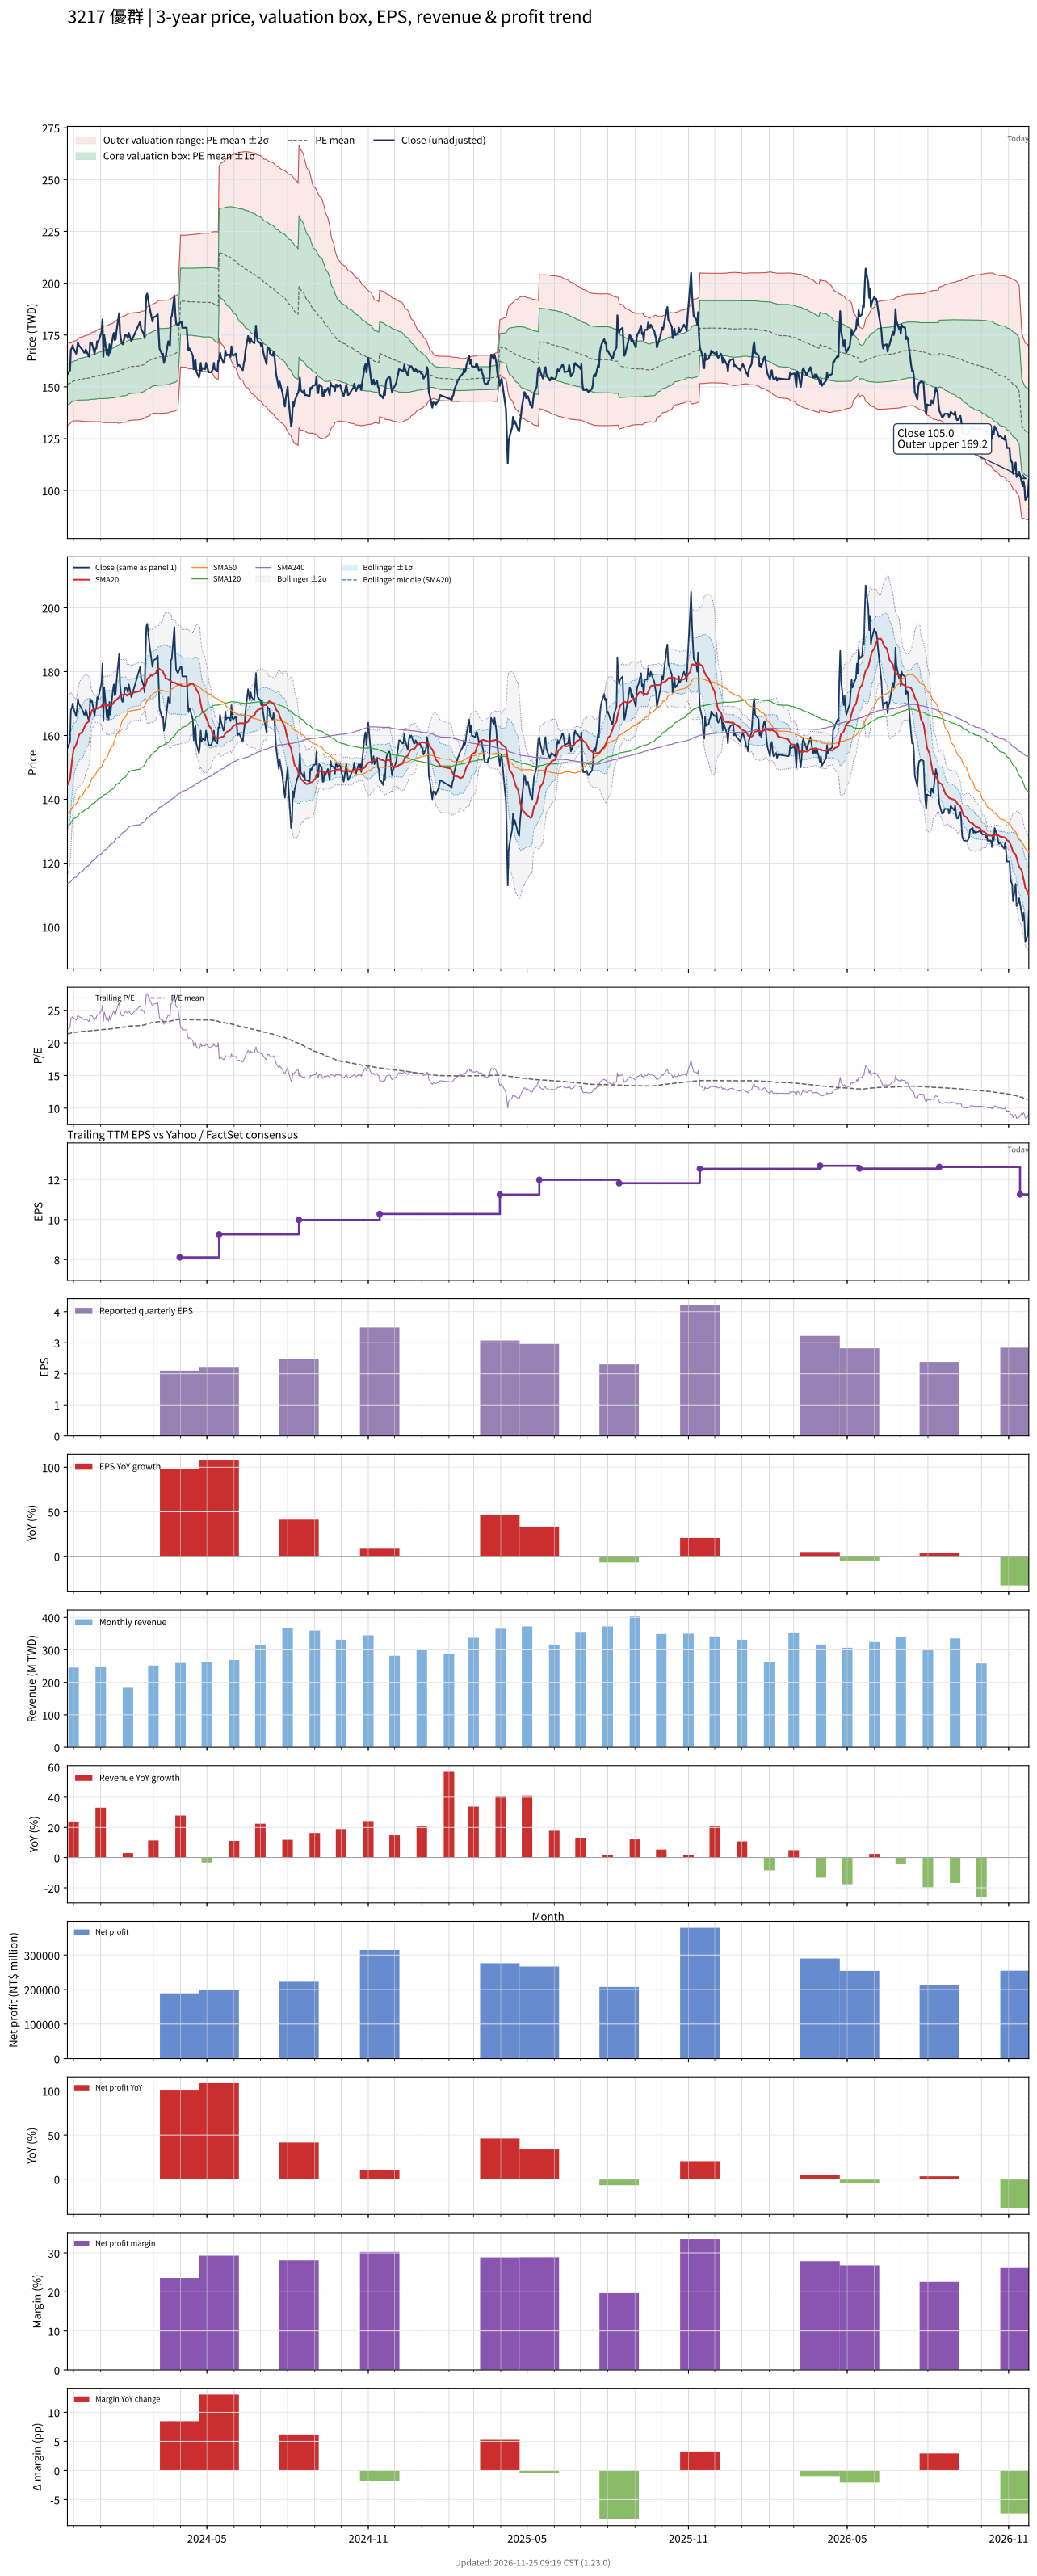

The file beside this chart, header and first rows:
# chart-version: skill-stock-dynamic-val…
date, close, available_date, period_end, eps, ttm_eps, pe, pe_mean, pe_std, price_m2, price_m1, price_mean, price_p1, price_p2, forward_eps, forward_pe, forward_pe_mean, forward_pe_std, forward_price_m2, forward_price_m1, forward_price_mean, forward_price_p1, forward_price_p2, sma20
2023-11-24, 156, 2023-11-14, 2023-09-30, 3.19, 7.07, 22.07, 21.41, 1.418, 131.3, 141.4, 151.4, 161.4, 171.4, , , , , , , , , , 144.5
2023-11-27, 158, 2023-11-14, 2023-09-30, 3.19, 7.07, 22.35, 21.45, 1.375, 132.2, 141.9, 151.7, 161.4, 171.1, , , , , , , , , , 146.3
2023-11-28, 168, 2023-11-14, 2023-09-30, 3.19, 7.07, 23.76, 21.5, 1.355, 132.8, 142.4, 152, 161.6, 171.2, , , , , , , , , , 148.9
2023-11-29, 168.5, 2023-11-14, 2023-09-30, 3.19, 7.07, 23.83, 21.54, 1.347, 133.3, 142.8, 152.3, 161.8, 171.3, , , , , , , , , , 151.4
2023-11-30, 170, 2023-11-14, 2023-09-30, 3.19, 7.07, 24.05, 21.57, 1.36, 133.3, 142.9, 152.5, 162.1, 171.8, , , , , , , , , , 153.7
2023-12-01, 168.5, 2023-11-14, 2023-09-30, 3.19, 7.07, 23.83, 21.61, 1.359, 133.6, 143.2, 152.8, 162.4, 172, , , , , , , , , , 155.6
2023-12-04, 166, 2023-11-14, 2023-09-30, 3.19, 7.07, 23.48, 21.63, 1.368, 133.6, 143.3, 153, 162.6, 172.3, , , , , , , , , , 157.1
2023-12-05, 168.5, 2023-11-14, 2023-09-30, 3.19, 7.07, 23.83, 21.66, 1.379, 133.6, 143.4, 153.1, 162.9, 172.6, , , , , , , , , , 158.1
2023-12-06, 171.5, 2023-11-14, 2023-09-30, 3.19, 7.07, 24.26, 21.69, 1.396, 133.6, 143.5, 153.4, 163.2, 173.1, , , , , , , , , , 159
2023-12-07, 170, 2023-11-14, 2023-09-30, 3.19, 7.07, 24.05, 21.72, 1.411, 133.6, 143.6, 153.5, 163.5, 173.5, , , , , , , , , , 159.9
2023-12-08, 169.5, 2023-11-14, 2023-09-30, 3.19, 7.07, 23.97, 21.74, 1.425, 133.5, 143.6, 153.7, 163.8, 173.8, , , , , , , , , , 160.6
2023-12-11, 168, 2023-11-14, 2023-09-30, 3.19, 7.07, 23.76, 21.75, 1.436, 133.5, 143.6, 153.8, 163.9, 174.1, , , , , , , , , , 161.1
2023-12-12, 167.5, 2023-11-14, 2023-09-30, 3.19, 7.07, 23.69, 21.76, 1.445, 133.4, 143.6, 153.8, 164.1, 174.3, , , , , , , , , , 161.7
2023-12-13, 166.5, 2023-11-14, 2023-09-30, 3.19, 7.07, 23.55, 21.77, 1.454, 133.4, 143.6, 153.9, 164.2, 174.5, , , , , , , , , , 162.4
2023-12-14, 166.5, 2023-11-14, 2023-09-30, 3.19, 7.07, 23.55, 21.78, 1.459, 133.3, 143.6, 154, 164.3, 174.6, , , , , , , , , , 162.9
2023-12-15, 168, 2023-11-14, 2023-09-30, 3.19, 7.07, 23.76, 21.79, 1.47, 133.3, 143.7, 154.1, 164.4, 174.8, , , , , , , , , , 163.7
2023-12-18, 165, 2023-11-14, 2023-09-30, 3.19, 7.07, 23.34, 21.81, 1.476, 133.3, 143.7, 154.2, 164.6, 175, , , , , , , , , , 164.3
2023-12-19, 164.5, 2023-11-14, 2023-09-30, 3.19, 7.07, 23.27, 21.82, 1.481, 133.3, 143.8, 154.3, 164.8, 175.2, , , , , , , , , , 164.9
2023-12-20, 171.5, 2023-11-14, 2023-09-30, 3.19, 7.07, 24.26, 21.85, 1.497, 133.3, 143.9, 154.5, 165, 175.6, , , , , , , , , , 166
2023-12-21, 170.5, 2023-11-14, 2023-09-30, 3.19, 7.07, 24.12, 21.87, 1.51, 133.3, 144, 154.6, 165.3, 176, , , , , , , , , , 167.1
2023-12-22, 171, 2023-11-14, 2023-09-30, 3.19, 7.07, 24.19, 21.89, 1.524, 133.2, 144, 154.7, 165.5, 176.3, , , , , , , , , , 167.9
2023-12-25, 166, 2023-11-14, 2023-09-30, 3.19, 7.07, 23.48, 21.9, 1.531, 133.2, 144, 154.9, 165.7, 176.5, , , , , , , , , , 168.3
2023-12-26, 168.5, 2023-11-14, 2023-09-30, 3.19, 7.07, 23.83, 21.92, 1.541, 133.2, 144.1, 155, 165.9, 176.8, , , , , , , , , , 168.3
2023-12-27, 168.5, 2023-11-14, 2023-09-30, 3.19, 7.07, 23.83, 21.93, 1.551, 133.1, 144.1, 155.1, 166, 177, , , , , , , , , , 168.3
2023-12-28, 172, 2023-11-14, 2023-09-30, 3.19, 7.07, 24.33, 21.96, 1.565, 133.1, 144.2, 155.3, 166.3, 177.4, , , , , , , , , , 168.4
2023-12-29, 171.5, 2023-11-14, 2023-09-30, 3.19, 7.07, 24.26, 21.99, 1.574, 133.2, 144.3, 155.5, 166.6, 177.7, , , , , , , , , , 168.6
2024-01-02, 176.5, 2023-11-14, 2023-09-30, 3.19, 7.07, 24.96, 22.02, 1.597, 133.1, 144.4, 155.7, 166.9, 178.2, , , , , , , , , , 169.1
2024-01-03, 182.5, 2023-11-14, 2023-09-30, 3.19, 7.07, 25.81, 22.05, 1.634, 132.8, 144.3, 155.9, 167.4, 179, , , , , , , , , , 169.8
2024-01-04, 164.5, 2023-11-14, 2023-09-30, 3.19, 7.07, 23.27, 22.06, 1.638, 132.8, 144.4, 155.9, 167.5, 179.1, , , , , , , , , , 169.4
2024-01-05, 175, 2023-11-14, 2023-09-30, 3.19, 7.07, 24.75, 22.07, 1.652, 132.7, 144.4, 156, 167.7, 179.4, , , , , , , , , , 169.7
2024-01-08, 165.5, 2023-11-14, 2023-09-30, 3.19, 7.07, 23.41, 22.07, 1.655, 132.7, 144.4, 156.1, 167.8, 179.5, , , , , , , , , , 169.5
2024-01-09, 168, 2023-11-14, 2023-09-30, 3.19, 7.07, 23.76, 22.09, 1.662, 132.7, 144.4, 156.2, 167.9, 179.7, , , , , , , , , , 169.5
2024-01-10, 165, 2023-11-14, 2023-09-30, 3.19, 7.07, 23.34, 22.1, 1.666, 132.7, 144.5, 156.3, 168, 179.8, , , , , , , , , , 169.3
2024-01-11, 170.5, 2023-11-14, 2023-09-30, 3.19, 7.07, 24.12, 22.12, 1.676, 132.7, 144.6, 156.4, 168.2, 180.1, , , , , , , , , , 169.6
2024-01-12, 166.5, 2023-11-14, 2023-09-30, 3.19, 7.07, 23.55, 22.14, 1.68, 132.8, 144.6, 156.5, 168.4, 180.3, , , , , , , , , , 169.6
2024-01-15, 174.5, 2023-11-14, 2023-09-30, 3.19, 7.07, 24.68, 22.16, 1.696, 132.7, 144.7, 156.7, 168.7, 180.7, , , , , , , , , , 169.9
2024-01-16, 176, 2023-11-14, 2023-09-30, 3.19, 7.07, 24.89, 22.19, 1.714, 132.6, 144.7, 156.9, 169, 181.1, , , , , , , , , , 170.4
2024-01-17, 172.5, 2023-11-14, 2023-09-30, 3.19, 7.07, 24.4, 22.21, 1.723, 132.7, 144.9, 157, 169.2, 181.4, , , , , , , , , , 170.8
2024-01-18, 173, 2023-11-14, 2023-09-30, 3.19, 7.07, 24.47, 22.24, 1.73, 132.8, 145, 157.3, 169.5, 181.7, , , , , , , , , , 170.9
2024-01-19, 177, 2023-11-14, 2023-09-30, 3.19, 7.07, 25.04, 22.27, 1.749, 132.7, 145.1, 157.4, 169.8, 182.2, , , , , , , , , , 171.2
2024-01-22, 185.5, 2023-11-14, 2023-09-30, 3.19, 7.07, 26.24, 22.3, 1.786, 132.4, 145, 157.7, 170.3, 182.9, , , , , , , , , , 171.9
2024-01-23, 176, 2023-11-14, 2023-09-30, 3.19, 7.07, 24.89, 22.33, 1.799, 132.4, 145.2, 157.9, 170.6, 183.3, , , , , , , , , , 172.4
2024-01-24, 173, 2023-11-14, 2023-09-30, 3.19, 7.07, 24.47, 22.36, 1.8, 132.7, 145.4, 158.1, 170.8, 183.6, , , , , , , , , , 172.7
2024-01-25, 171, 2023-11-14, 2023-09-30, 3.19, 7.07, 24.19, 22.39, 1.802, 132.8, 145.6, 158.3, 171.1, 183.8, , , , , , , , , , 172.8
2024-01-26, 170.5, 2023-11-14, 2023-09-30, 3.19, 7.07, 24.12, 22.41, 1.808, 132.9, 145.7, 158.4, 171.2, 184, , , , , , , , , , 172.7
2024-01-29, 175, 2023-11-14, 2023-09-30, 3.19, 7.07, 24.75, 22.43, 1.821, 132.8, 145.7, 158.6, 171.5, 184.3, , , , , , , , , , 172.9
2024-01-30, 175, 2023-11-14, 2023-09-30, 3.19, 7.07, 24.75, 22.46, 1.831, 132.9, 145.8, 158.8, 171.7, 184.7, , , , , , , , , , 172.8
2024-01-31, 174.5, 2023-11-14, 2023-09-30, 3.19, 7.07, 24.68, 22.49, 1.833, 133.1, 146.1, 159, 172, 184.9, , , , , , , , , , 172.4
2024-02-01, 173.5, 2023-11-14, 2023-09-30, 3.19, 7.07, 24.54, 22.53, 1.835, 133.3, 146.3, 159.3, 172.2, 185.2, , , , , , , , , , 172.9
2024-02-02, 176, 2023-11-14, 2023-09-30, 3.19, 7.07, 24.89, 22.57, 1.831, 133.7, 146.6, 159.6, 172.5, 185.4, , , , , , , , , , 172.9
2024-02-05, 172, 2023-11-14, 2023-09-30, 3.19, 7.07, 24.33, 22.6, 1.828, 133.9, 146.9, 159.8, 172.7, 185.6, , , , , , , , , , 173.2
2024-02-15, 181.5, 2023-11-14, 2023-09-30, 3.19, 7.07, 25.67, 22.64, 1.837, 134.1, 147.1, 160.1, 173.1, 186.1, , , , , , , , , , 173.9
2024-02-16, 178, 2023-11-14, 2023-09-30, 3.19, 7.07, 25.18, 22.68, 1.843, 134.3, 147.3, 160.4, 173.4, 186.4, , , , , , , , , , 174.6
2024-02-19, 175.5, 2023-11-14, 2023-09-30, 3.19, 7.07, 24.82, 22.72, 1.836, 134.7, 147.7, 160.6, 173.6, 186.6, , , , , , , , , , 174.8
2024-02-20, 173.5, 2023-11-14, 2023-09-30, 3.19, 7.07, 24.54, 22.76, 1.828, 135, 148, 160.9, 173.8, 186.8, , , , , , , , , , 175.2
2024-02-21, 185, 2023-11-14, 2023-09-30, 3.19, 7.07, 26.17, 22.81, 1.831, 135.4, 148.3, 161.3, 174.2, 187.2, , , , , , , , , , 175.7
2024-02-22, 194, 2023-11-14, 2023-09-30, 3.19, 7.07, 27.44, 22.88, 1.858, 135.5, 148.6, 161.7, 174.9, 188, , , , , , , , , , 176.6
2024-02-23, 195, 2023-11-14, 2023-09-30, 3.19, 7.07, 27.58, 22.94, 1.882, 135.6, 148.9, 162.2, 175.5, 188.8, , , , , , , , , , 177.7
2024-02-26, 187.5, 2023-11-14, 2023-09-30, 3.19, 7.07, 26.52, 23, 1.878, 136.1, 149.4, 162.6, 175.9, 189.2, , , , , , , , , , 178.4
... 667 more rows
